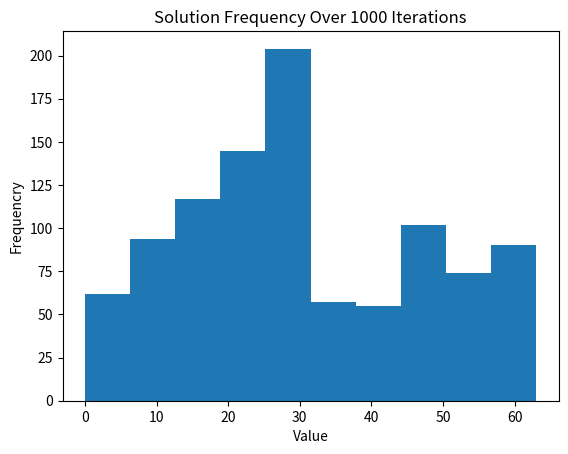

Reproduce this figure in Python.
import numpy as np
import random as rnd
import matplotlib.pyplot as plt
import os

# folder to save results
date = "06_20_22"
target_dir = ("RBM_Sim_" + date)

# if folder does not exist, create it
if not os.path.isdir("./outputs/"):
    os.mkdir("./outputs/")
if not os.path.isdir("./outputs/"):
    os.mkdir("./outputs/")
if not os.path.isdir("./outputs/"):
    os.mkdir("./outputs/")

#Boolean Clauses: (X||Y||Z), (X'||Y||Z), (X'||Y'||Z), (X||Y'||Z'), (X'||Y||Z')
#Weight Matrix (Created from Boolean Clauses)
W = np.array([[-4, -1, -1, 10, -1, -1], [-1, -7, -2, -2, 10, -1], \
              [-1, -2, -6, -2, -1, 10], [10, -2, -2, -8, -1, -1], \
              [-1, 10, -1, -1, -5, -1], [-1, -1, 10, -1, -1, -5]])

#Initialize Temperature & Step Size (Dictates the _____ of the model)
Teff = 50
step = 5
Iter = 1000 #Number of Simulations to Run
sols = [] #Empty array of solutions

#Initialize Sigmoid (This is what we use to determine probability of activation)
def sigmoid(x):
    sig = 1/(1+np.exp(x))
    return sig

#Initialize Neurons (The variables that make up our Boolean Clauses)
neurs = np.array([[1,0,0,1,1,1]])
weighted = (neurs @ W) #Stores the weighted neurons to determine activation probability

for f in range(0, Iter):
    #Generate Random Values to Start 
    for h in range(0,6):
        neurs[0][h] = rnd.randint(0, 1)

    Teff = 50 #Reset Temperature    

    #Iterate until the system has cooled
    while(Teff >= 1):
        for g in range(0, 6): #Iterations per temperature
            for h in range(0,5): #Do this to each Neuron
                rand = rnd.uniform(0, 1) #rand num for determining set probability
                if rand < sigmoid(weighted[0][h]/Teff):
                    neurs[0][h] = 1
                else:
                    neurs[0][h] = 0
                weighted = (neurs @ W)
        Teff -= step
    
    #Function to Convert Binary neurons to Decimal
    sum = 0
    for k in range(0, len(neurs[0])):
        sum += (neurs[0][k] * (2**(len(neurs[0])-k-1)))
    sols.append(sum) #Save Solution

#Graphing of Histogram
plt.hist(sols)
plt.xlabel('Value')
plt.ylabel('Frequencry')
plt.title('Solution Frequency Over ' + str(Iter) + ' Iterations')
plt.savefig('./outputs/' + target_dir + '_' + str(Iter) + '_Histogram.png')